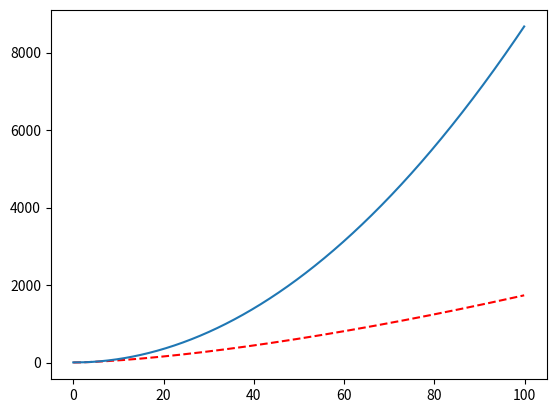

The matplotlib source for this figure:
import matplotlib.pyplot as plt
import numpy as np

#simulate y^2=3x^3+2x^2+4, in range 0 to 100, with step 0.1 on x-axis
#create y list
ylist = []
#initialise all input values
x = float(0)
x1 = float(0)
y = float(4)
y1 = float(0)
dx = float(0.1)
k = float(0)
k1= float(0)
#define functions
def func(x):
    return (3*x**3 + 2*x**2 +4)**0.5

def increment_x(x):
    x1 = x + dx
    return x1

def increment_y(y,k):
    y1 = y + dx * k
    return y1

def last_k(x,y):
    return ((3 * x ** 3 + 2 * x ** 2 + 4) / (2 * y))

def new_k(x1,y1):
    return ((3 * x ** 3 + 2 * x ** 2 + 4) / (2 * y))

k = new_k(x , y)
ylist.append(y)
#loop
for n in range(1,1000):
    y1=increment_y(y,k)
    x1=increment_x(x)
    ylist.append(y1)
    k = new_k(x1 , y1)
    y=y1
    x=x1
    n+=1

xplot = np.arange(0 , 100 , 0.1)
yplot = np.array(ylist)
plt.figure()
plt.plot(xplot, func(xplot) , color = 'red' , linestyle = '--')
plt.plot(xplot , yplot)
plt.show()